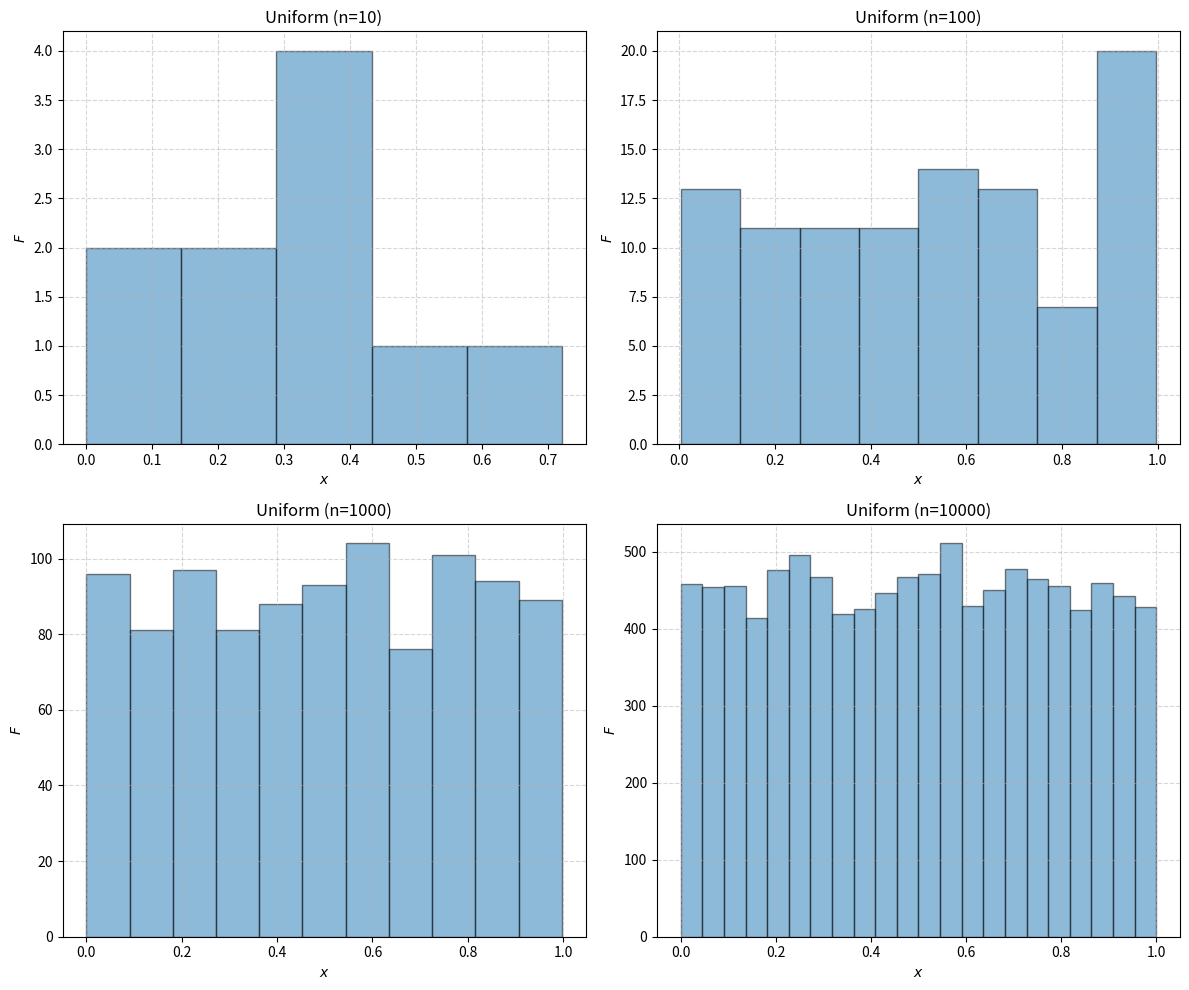

The matplotlib source for this figure:
import numpy as np
import matplotlib.pyplot as plt

SEED = 1
N_VALUES = [10,100,1000,10000]
MIN = 0.0
MAX = 1.0

fig, axes = plt.subplots(2, 2, figsize=(12, 10))
axes = axes.ravel()

np.random.seed(SEED)

for i, n in enumerate(N_VALUES):
    x = np.random.uniform(low=MIN, high=MAX, size=n)

    axes[i].hist(x, bins='auto', edgecolor='black', alpha=0.5)
    axes[i].set_title(f'Uniform (n={n})')
    axes[i].set_xlabel('$x$')
    axes[i].set_ylabel('$F$')
    axes[i].grid(True, linestyle='--', alpha=0.5)
    
plt.tight_layout()
plt.show()
